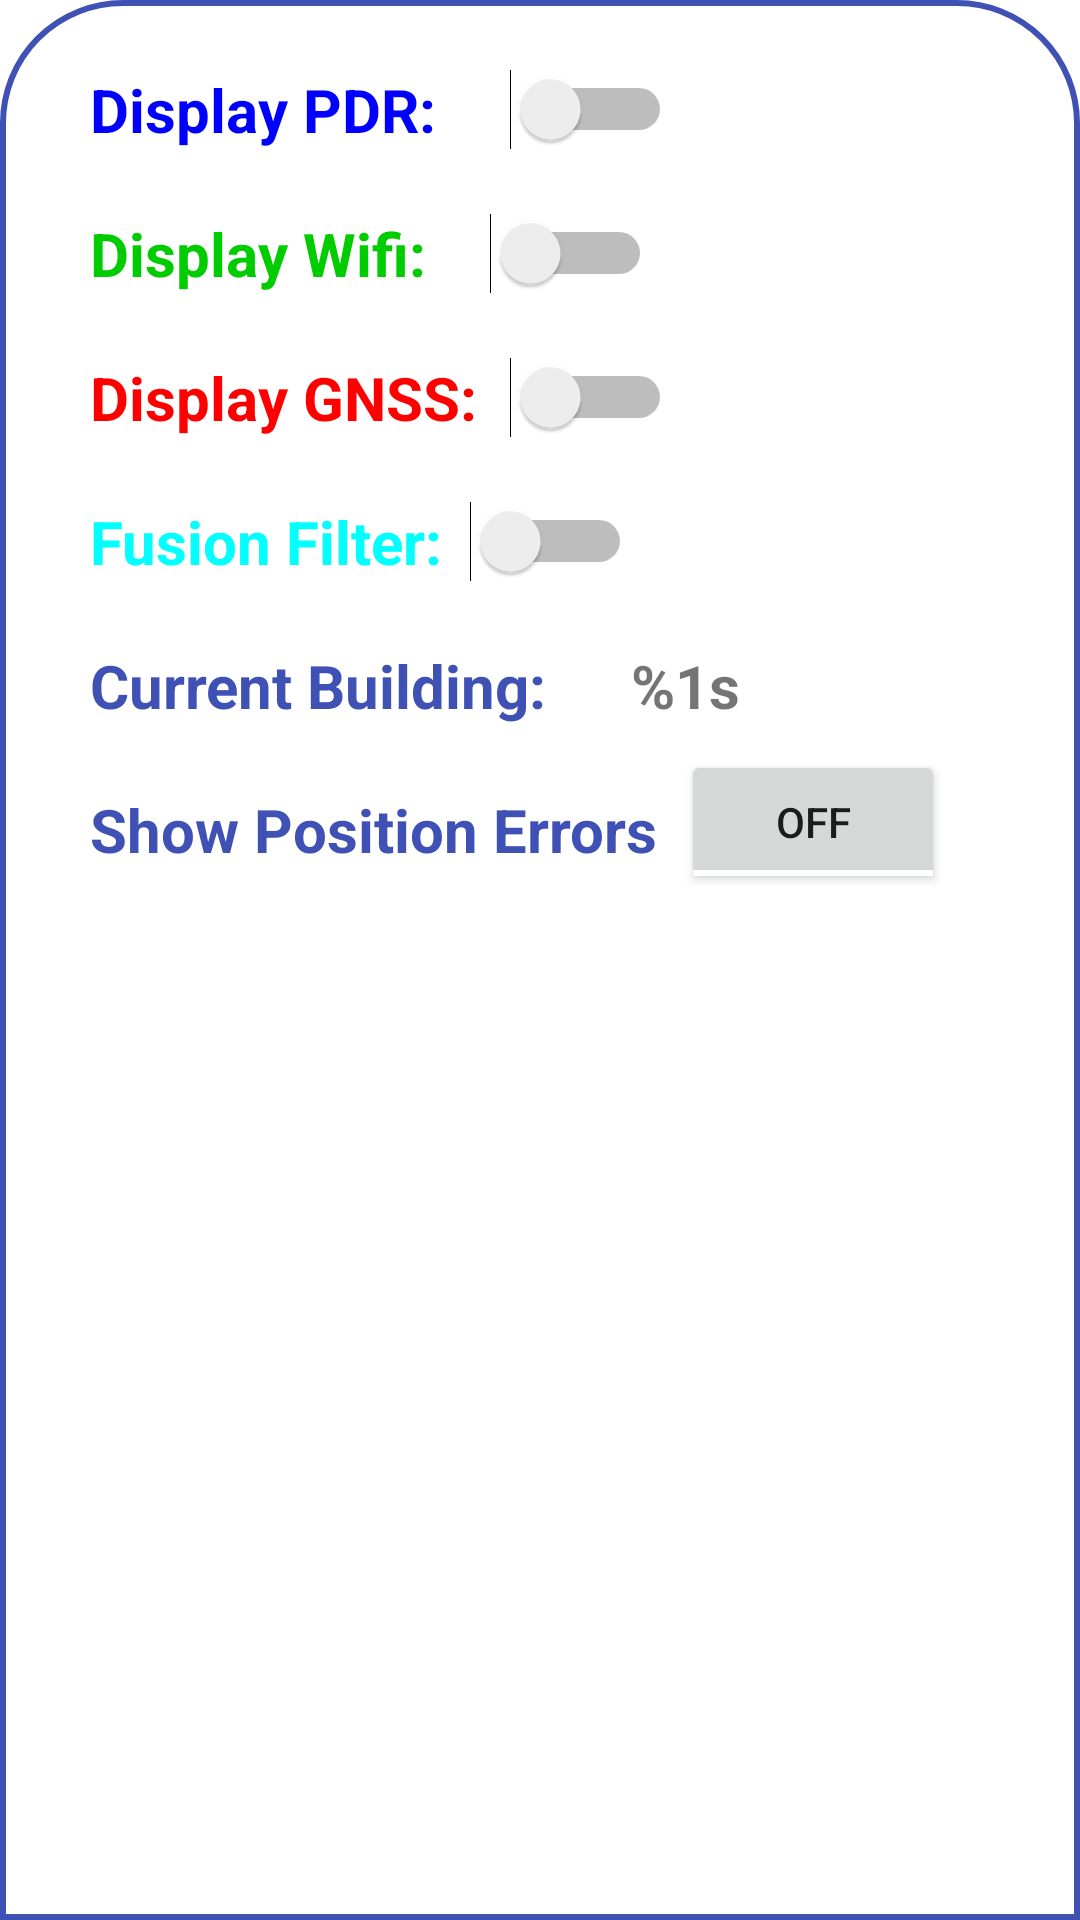

Reconstruct the res/layout file that produces this screen, plus the resources it refers to.
<!-- AndroidManifest.xml: application theme Theme.Cloud -->
<!-- res/layout/recording_bottom_sheet.xml -->
<?xml version="1.0" encoding="utf-8"?>
<LinearLayout xmlns:android="http://schemas.android.com/apk/res/android"
    android:layout_width="match_parent"
    android:layout_height="match_parent"
    android:orientation="vertical"
    android:background="@drawable/bottom_sheet_dialog">

    <LinearLayout
        android:layout_width="match_parent"
        android:layout_height="wrap_content"
        android:orientation="horizontal">

        <Switch
            android:id="@+id/displayPDR"
            android:layout_width="wrap_content"
            android:layout_height="wrap_content"
            android:text="@string/display_pdr"
            android:textAlignment="viewStart"
            android:textColor="@color/blue"
            android:padding="8dp"
            android:textStyle="bold"
            android:layout_marginStart="12dp"
            android:layout_marginTop="5dp"
            android:textSize="20sp" />

    </LinearLayout>

    <LinearLayout
        android:layout_width="match_parent"
        android:layout_height="wrap_content"
        android:orientation="horizontal">

        <Switch
            android:id="@+id/displayWifi"
            android:layout_width="wrap_content"
            android:layout_height="wrap_content"
            android:text="@string/display_wifi"
            android:textAlignment="viewStart"
            android:textColor="@color/green"
            android:padding="8dp"
            android:textStyle="bold"
            android:layout_marginStart="12dp"
            android:layout_marginTop="5dp"
            android:textSize="20sp" />

    </LinearLayout>

    <LinearLayout
        android:layout_width="match_parent"
        android:layout_height="wrap_content"
        android:orientation="horizontal">

        <Switch
            android:id="@+id/displayGNSS"
            android:layout_width="wrap_content"
            android:layout_height="wrap_content"
            android:text="@string/display_gnss"
            android:textAlignment="viewStart"
            android:textColor="@color/red"
            android:padding="8dp"
            android:textStyle="bold"
            android:layout_marginStart="12dp"
            android:layout_marginTop="5dp"
            android:textSize="20sp" />

    </LinearLayout>


    <LinearLayout
        android:layout_width="match_parent"
        android:layout_height="wrap_content"
        android:orientation="horizontal">

        <Switch
            android:id="@+id/displayFused"
            android:layout_width="wrap_content"
            android:layout_height="wrap_content"
            android:text="@string/display_kalman"
            android:textAlignment="viewStart"
            android:textColor="@color/cyan"
            android:padding="8dp"
            android:textStyle="bold"
            android:layout_marginStart="12dp"
            android:layout_marginTop="5dp"
            android:textSize="20sp" />

    </LinearLayout>

    <LinearLayout
        android:layout_width="match_parent"
        android:layout_height="wrap_content"
        android:orientation="horizontal">

        <TextView
            android:layout_width="wrap_content"
            android:layout_height="wrap_content"
            android:layout_marginStart="12dp"
            android:layout_marginTop="5dp"
            android:padding="8dp"
            android:text="@string/curBuilding"
            android:textAlignment="viewStart"
            android:textColor="@color/pastelBlue"
            android:textSize="20sp"
            android:textStyle="bold" />

        <TextView
            android:id="@+id/curBuilding"
            android:layout_width="wrap_content"
            android:layout_height="wrap_content"
            android:layout_marginStart="12dp"
            android:layout_marginTop="5dp"
            android:padding="8dp"
            android:text="@string/curr_building"
            android:textAlignment="viewStart"
            android:textSize="20sp"
            android:textStyle="bold" />
    </LinearLayout>

    <LinearLayout
        android:layout_width="match_parent"
        android:layout_height="wrap_content"
        android:orientation="horizontal">

        <TextView
            android:id="@+id/floor_title"
            android:layout_width="wrap_content"
            android:layout_height="wrap_content"
            android:text="@string/floor"
            android:textAlignment="viewStart"
            android:textColor="@color/pastelBlue"
            android:padding="8dp"
            android:textStyle="bold"
            android:layout_marginStart="12dp"
            android:layout_marginTop="5dp"
            android:textSize="20sp"
            android:visibility="gone"/>

        <Spinner
            android:id="@+id/floorSpinner"
            android:layout_width="wrap_content"
            android:layout_height="wrap_content"
            android:entries="@array/floors_nucleus"
            android:minHeight="48dp"
            android:textSize="20sp"
            android:textStyle="bold"
            android:visibility="gone"/>
    </LinearLayout>

    <LinearLayout
        android:layout_width="match_parent"
        android:layout_height="wrap_content"
        android:orientation="horizontal">

        <TextView
            android:id="@+id/textView2"
            android:layout_width="wrap_content"
            android:layout_height="wrap_content"
            android:text="@string/show_error"
            android:textAlignment="viewStart"
            android:textColor="@color/pastelBlue"
            android:padding="8dp"
            android:textStyle="bold"
            android:layout_marginStart="12dp"
            android:layout_marginTop="5dp"
            android:textSize="20sp" />

        <ToggleButton
            android:id="@+id/togglePosError"
            android:layout_width="wrap_content"
            android:layout_height="wrap_content"
            android:text="ToggleButton" />
    </LinearLayout>


    <LinearLayout
        android:layout_width="match_parent"
        android:layout_height="wrap_content"
        android:orientation="horizontal">

        <TextView
            android:id="@+id/error_title"
            android:layout_width="wrap_content"
            android:layout_height="wrap_content"
            android:layout_marginStart="50dp"
            android:layout_marginTop="5dp"
            android:padding="8dp"
            android:text="@string/error_title"
            android:textAlignment="viewStart"
            android:textColor="@color/pastelBlue"
            android:textSize="16sp"
            android:textStyle="bold"
            android:visibility="gone" />

    </LinearLayout>


    <LinearLayout
        android:layout_width="match_parent"
        android:layout_height="wrap_content"
        android:orientation="horizontal">

        <TextView
            android:id="@+id/error_pdr"
            android:layout_width="wrap_content"
            android:layout_height="wrap_content"
            android:text="@string/error_pdr"
            android:textAlignment="viewStart"
            android:textColor="@color/pastelBlue"
            android:padding="8dp"
            android:textStyle="bold"
            android:layout_marginStart="12dp"
            android:layout_marginTop="5dp"
            android:textSize="16sp"
            android:visibility="gone"/>

        <TextView
            android:id="@+id/errorParticlepdr"
            android:layout_width="wrap_content"
            android:layout_height="wrap_content"
            android:text="@string/errors"
            android:layout_marginStart="30dp"
            android:layout_marginTop="5dp"
            android:textSize="16sp"
            android:visibility="gone"/>
    </LinearLayout>

    <LinearLayout
        android:layout_width="match_parent"
        android:layout_height="wrap_content"
        android:orientation="horizontal">

        <TextView
            android:id="@+id/error_wifi"
            android:layout_width="wrap_content"
            android:layout_height="wrap_content"
            android:layout_marginStart="12dp"
            android:layout_marginTop="5dp"
            android:padding="8dp"
            android:text="@string/error_wifi"
            android:textAlignment="viewStart"
            android:textColor="@color/pastelBlue"
            android:textSize="16sp"
            android:textStyle="bold"
            android:visibility="gone" />

        <TextView
            android:id="@+id/errorParticlewifi"
            android:layout_width="wrap_content"
            android:layout_height="wrap_content"
            android:layout_marginStart="30dp"
            android:layout_marginTop="5dp"
            android:text="@string/errors"
            android:textSize="16sp"
            android:visibility="gone" />

    </LinearLayout>

    <LinearLayout
        android:layout_width="match_parent"
        android:layout_height="wrap_content"
        android:orientation="horizontal">

        <TextView
            android:id="@+id/error_gnss"
            android:layout_width="wrap_content"
            android:layout_height="wrap_content"
            android:text="@string/error_gnss"
            android:textAlignment="viewStart"
            android:textColor="@color/pastelBlue"
            android:padding="8dp"
            android:textStyle="bold"
            android:layout_marginStart="12dp"
            android:layout_marginTop="5dp"
            android:textSize="16sp"
            android:visibility="gone"/>

        <TextView
            android:id="@+id/errParticlegnss"
            android:layout_width="wrap_content"
            android:layout_height="wrap_content"
            android:text="@string/errors"
            android:layout_marginStart="30dp"
            android:layout_marginTop="5dp"
            android:textSize="16sp"
            android:visibility="gone"/>
    </LinearLayout>


</LinearLayout>
<!-- resources referenced by this layout -->
<resources>
  <string-array name="floors_nucleus">
          <item>Lower_Ground</item>
          <item>Ground</item>
          <item>First</item>
          <item>Second</item>
          <item>Third</item>
      </string-array>
  <color name="blue">#0000FF</color>
  <color name="cyan">#00FFFF</color>
  <color name="green">#00CC00</color>
  <color name="pastelBlue">#3F51B5</color>
  <color name="red">#FF0000</color>
  <!-- drawable bottom_sheet_dialog (drawable) -->
  <?xml version="1.0" encoding="utf-8"?>
  <shape xmlns:android="http://schemas.android.com/apk/res/android">
  
      <solid
          android:color="@color/white"/>
  
      <corners
          android:topLeftRadius="40dp"
          android:topRightRadius="40dp" />
      <padding
          android:left="10dp"
          android:right="10dp"
          android:top="10dp"
          android:bottom="10dp"/>
  
      <stroke
          android:width="2dp"
          android:color="@color/pastelBlue"/>
  
  </shape>
  <string name="curBuilding">Current Building: </string>
  <string name="curr_building">%1s</string>
  <string name="display_gnss">Display GNSS:  \t</string>
  <string name="display_kalman">Fusion Filter: \t</string>
  <string name="display_pdr">Display PDR:   \t \t \t</string>
  <string name="display_wifi">Display Wifi:  \t \t \t</string>
  <string name="error_gnss">GNSS error: </string>
  <string name="error_pdr">PDR error:\t \t</string>
  <string name="error_title">Fusion Algorithm (Ground Truth) </string>
  <string name="error_wifi">Wifi error: \t \t</string>
  <string name="errors">%1$s</string>
  <string name="floor">Floor: </string>
  <string name="show_error">Show Position Errors</string>
  <style name="Theme.Cloud" parent="Theme.MaterialComponents.DayNight.NoActionBar">
          
          <item name="colorPrimary">@color/primaryBlue</item>
          <item name="colorPrimaryVariant">@color/darkLogoBlue</item>
          <item name="colorOnPrimary">@color/LightYellow</item>
          
          <item name="colorSecondary">@color/lightLogoBlue</item>
          <item name="colorSecondaryVariant">#025E93</item>
          <item name="colorOnSecondary">@color/black</item>
          
          <item name="android:statusBarColor" tools:targetApi="l">?attr/colorSecondary</item>
          <item name="colorControlNormal">@color/white</item>
          
  
      </style>
  <color name="white">#FFFFFFFF</color>
  <color name="primaryBlue">#FF001080</color>
  <color name="darkLogoBlue">#FF001080</color>
  <color name="LightYellow">#FFFFE0</color>
  <color name="lightLogoBlue">#FF00A1FF</color>
  <color name="black">#FF000000</color>
</resources>
